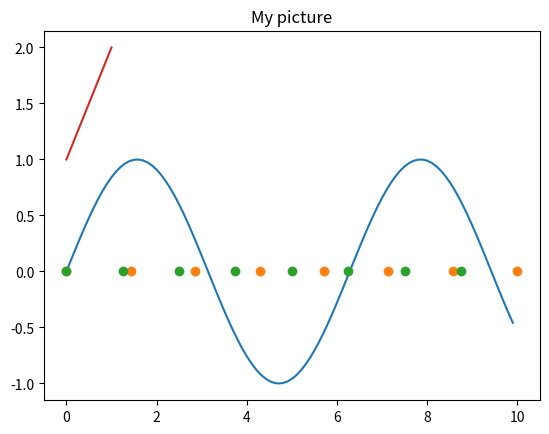

The script that saved this image:
import matplotlib.pyplot as plt
import numpy as np

x = np.arange(0, 10, 0.1)
plt.plot(x, np.sin(x))
plt.title('My picture')
plt.savefig('MyPicture')
plt.show()


N = 8
y = np.zeros(N)
x1 = np.linspace(0, 10, N, endpoint=True)
x2 = np.linspace(0, 10, N, endpoint=False)
plt.plot(x1, y, 'o')
plt.plot(x2, y, 'o')
plt.show()

plt.plot([1,2])
plt.show()
